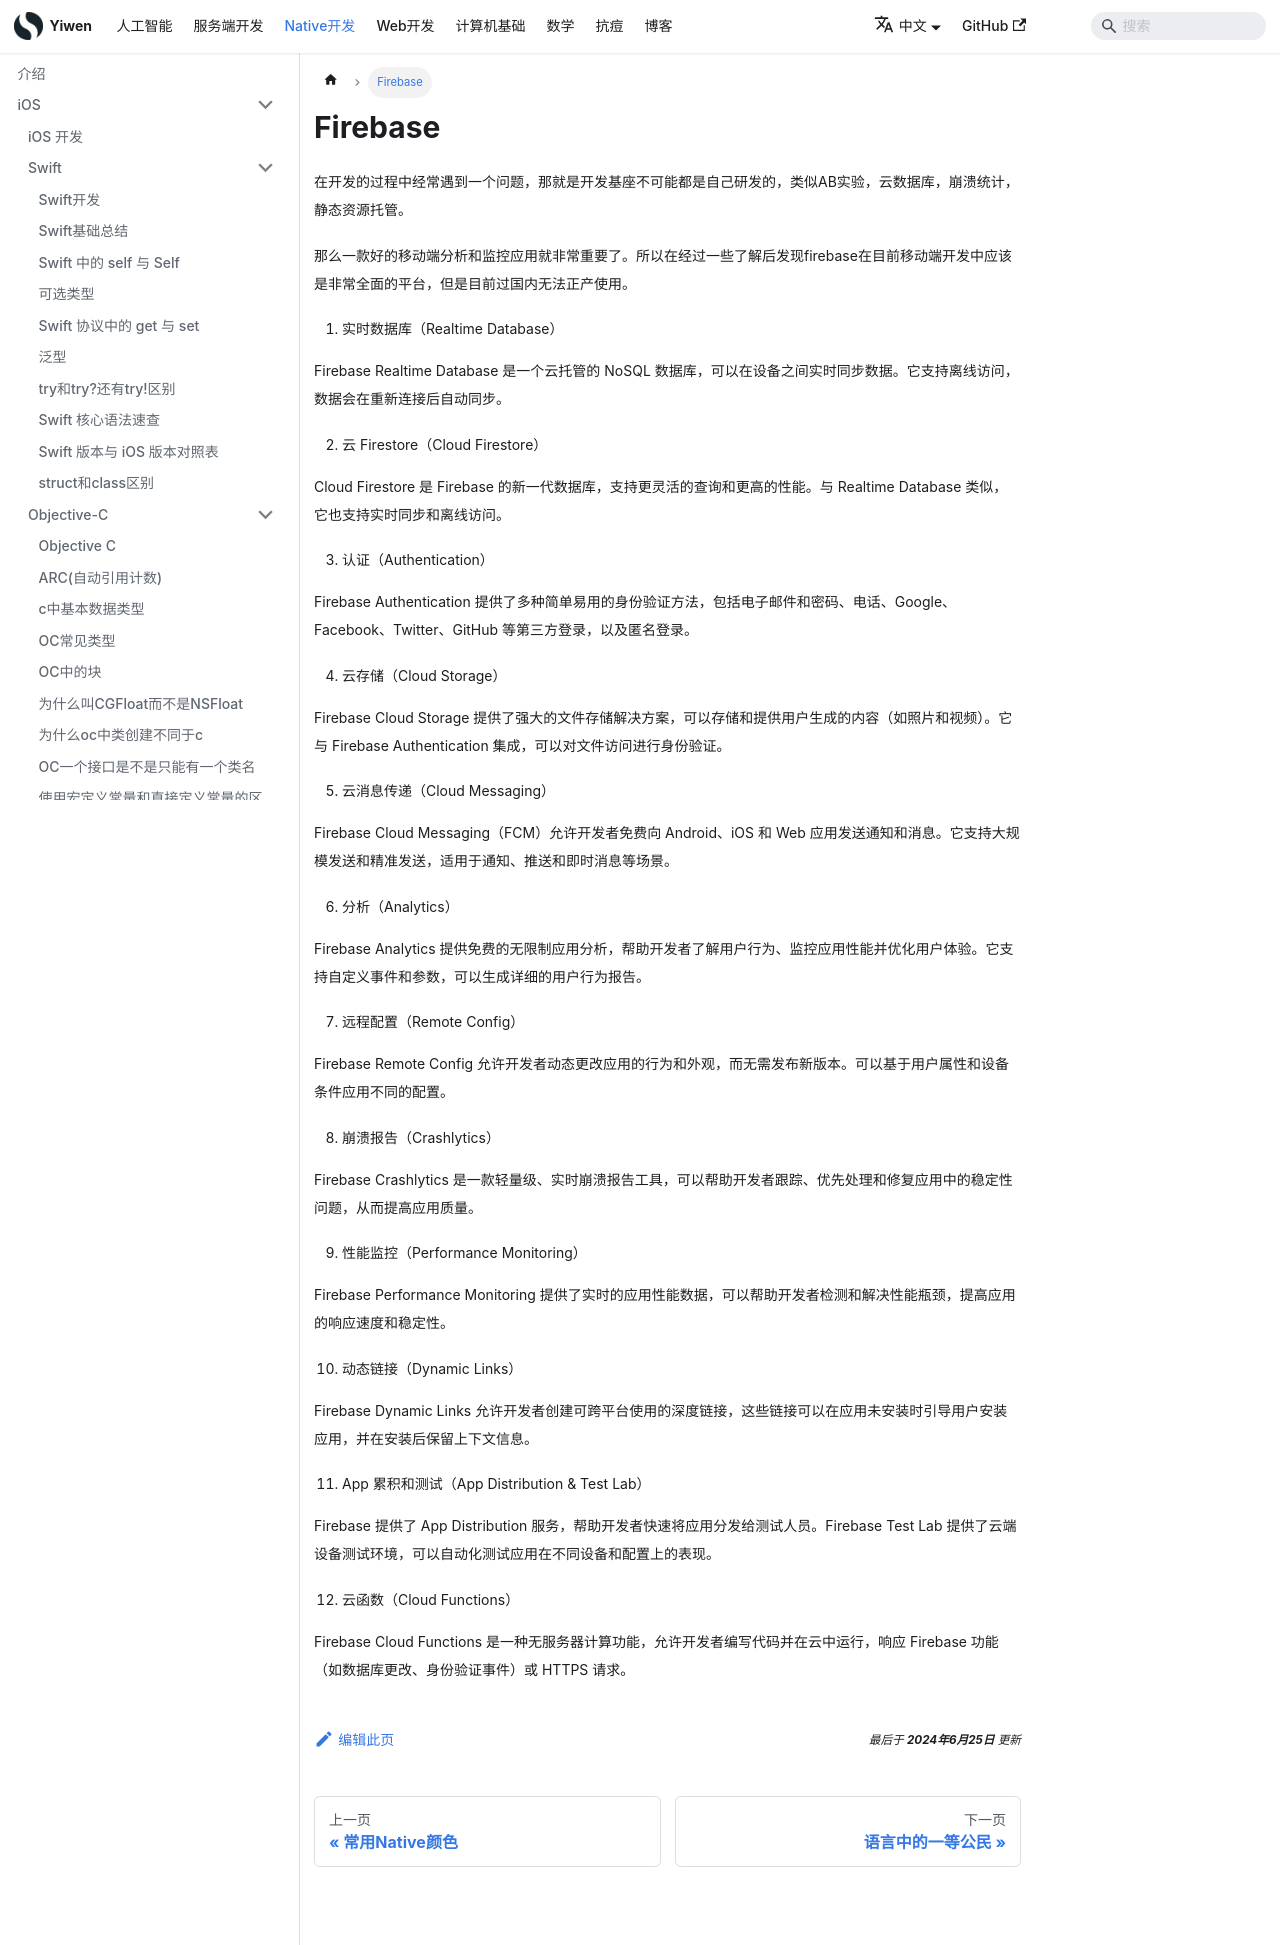

repository: Hao-yiwen/yiwen-blog-website · page: docs/native/firebase/index.html · generator: docusaurus

---
title: Firebase
sidebar_label: Firebase
date: 2024-06-25
last_update:
  date: 2024-06-25
---

# Firebase

在开发的过程中经常遇到一个问题，那就是开发基座不可能都是自己研发的，类似AB实验，云数据库，崩溃统计，静态资源托管。

那么一款好的移动端分析和监控应用就非常重要了。所以在经过一些了解后发现firebase在目前移动端开发中应该是非常全面的平台，但是目前过国内无法正产使用。

1. 实时数据库（Realtime Database）

Firebase Realtime Database 是一个云托管的 NoSQL 数据库，可以在设备之间实时同步数据。它支持离线访问，数据会在重新连接后自动同步。

2. 云 Firestore（Cloud Firestore）

Cloud Firestore 是 Firebase 的新一代数据库，支持更灵活的查询和更高的性能。与 Realtime Database 类似，它也支持实时同步和离线访问。

3. 认证（Authentication）

Firebase Authentication 提供了多种简单易用的身份验证方法，包括电子邮件和密码、电话、Google、Facebook、Twitter、GitHub 等第三方登录，以及匿名登录。

4. 云存储（Cloud Storage）

Firebase Cloud Storage 提供了强大的文件存储解决方案，可以存储和提供用户生成的内容（如照片和视频）。它与 Firebase Authentication 集成，可以对文件访问进行身份验证。

5. 云消息传递（Cloud Messaging）

Firebase Cloud Messaging（FCM）允许开发者免费向 Android、iOS 和 Web 应用发送通知和消息。它支持大规模发送和精准发送，适用于通知、推送和即时消息等场景。

6. 分析（Analytics）

Firebase Analytics 提供免费的无限制应用分析，帮助开发者了解用户行为、监控应用性能并优化用户体验。它支持自定义事件和参数，可以生成详细的用户行为报告。

7. 远程配置（Remote Config）

Firebase Remote Config 允许开发者动态更改应用的行为和外观，而无需发布新版本。可以基于用户属性和设备条件应用不同的配置。

8. 崩溃报告（Crashlytics）

Firebase Crashlytics 是一款轻量级、实时崩溃报告工具，可以帮助开发者跟踪、优先处理和修复应用中的稳定性问题，从而提高应用质量。

9. 性能监控（Performance Monitoring）

Firebase Performance Monitoring 提供了实时的应用性能数据，可以帮助开发者检测和解决性能瓶颈，提高应用的响应速度和稳定性。

10. 动态链接（Dynamic Links）

Firebase Dynamic Links 允许开发者创建可跨平台使用的深度链接，这些链接可以在应用未安装时引导用户安装应用，并在安装后保留上下文信息。

11. App 累积和测试（App Distribution & Test Lab）

Firebase 提供了 App Distribution 服务，帮助开发者快速将应用分发给测试人员。Firebase Test Lab 提供了云端设备测试环境，可以自动化测试应用在不同设备和配置上的表现。

12. 云函数（Cloud Functions）

Firebase Cloud Functions 是一种无服务器计算功能，允许开发者编写代码并在云中运行，响应 Firebase 功能（如数据库更改、身份验证事件）或 HTTPS 请求。
